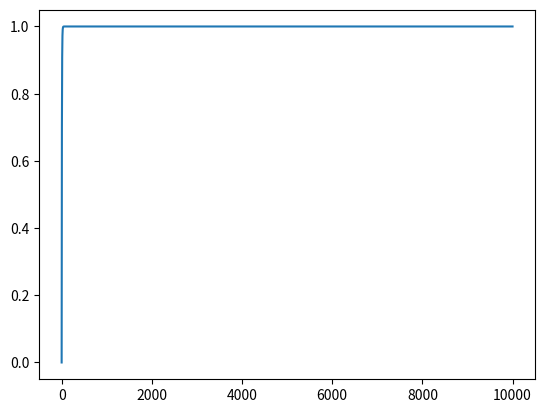

This figure's Python source:
import numpy as np
import matplotlib.pyplot as plt
lamda = np.linspace(0, 100, 10000)
r = 10
plt.plot(1-np.exp(-2 * lamda * r))
plt.show()